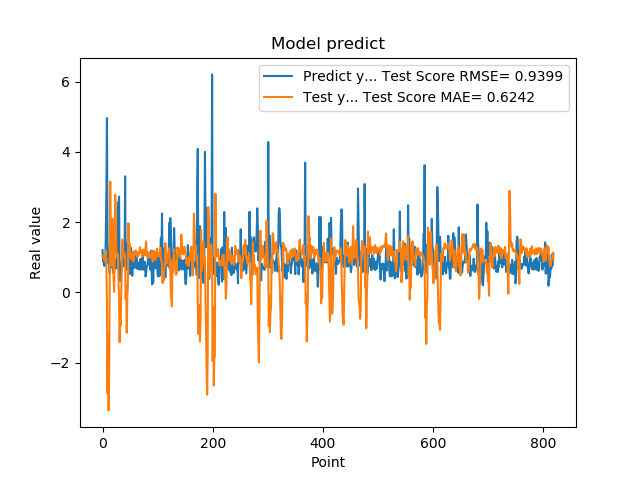

Values plotted in this chart, from the file beside it:
1.201630949974060059e+00, 1.039051609030076539e+00
8.802530169486999512e-01, 1.016383959497288103e+00
8.531429767608642578e-01, 1.020561571475411045e+00
7.591750025749206543e-01, 9.154663011526574801e-01
1.005007982254028320e+00, 9.148323135112098603e-01
7.687720060348510742e-01, 8.752409103039842098e-01
1.740013241767883301e+00, 1.179936641804547381e+00
2.913533687591552734e+00, 6.976545138173053662e-01
4.963075160980224609e+00, -3.043410445369927886e-01
1.471215128898620605e+00, -2.872037488680839079e+00
1.000648975372314453e+00, -1.161323140537315890e+00
8.220189809799194336e-01, -3.358506497328181961e+00
9.362199902534482643e-01, -2.361193740432807608e+00
5.486897230148315430e-01, 3.047043205552445455e-01
1.111255049705505371e+00, 3.150327796829733629e+00
7.148039937019348145e-01, 8.417993782253019308e-01
1.052167057991027832e+00, 7.669662582490396341e-01
8.955980539321898304e-01, 9.224399923278068236e-01
7.769405245780944824e-01, 2.098845724157259340e+00
5.699509978294372559e-01, 1.422150093678967497e+00
8.244060277938842773e-01, 4.454322785605597801e-01
5.800840258598327637e-01, 1.547387528540116949e-02
9.488009810447691761e-01, 1.095914804947940580e+00
7.918390035629272461e-01, 2.780179153202880560e+00
6.937990188598632812e-01, 2.189693876579102749e+00
6.834830045700073242e-01, 1.133103715675701118e+00
9.433320164680479847e-01, 1.104661157706006813e+00
1.032713770866394043e+00, 1.003779161402988063e+00
2.556216001510620117e+00, 1.098033862729670407e+00
2.464895963668823242e+00, 3.284481834789928500e-01
2.728049993515014204e+00, -1.670027842516547401e-01
3.558506965637206476e-01, -1.416253707630461101e+00
3.262020051479339600e-01, -7.934418600762475071e-01
3.781589865684509277e-01, -9.408267486896889631e-01
6.306380033493041992e-01, 3.014377418293574112e-02
8.854129910469055176e-01, 6.352379833476942128e-01
9.743152856826782227e-01, 1.503340097749029880e+00
7.307389974594116211e-01, 1.079340454673201277e+00
9.521890282630921520e-01, 1.022518308992763636e+00
1.011654973030090332e+00, 1.146381049050173129e+00
7.643579840660095215e-01, 1.041121767469761261e+00
3.306220054626464844e+00, 1.060389588058174182e+00
7.543110251426696777e-01, -1.902718819577965403e-01
1.409499049186706321e+00, 2.011027831137693067e-01
6.401469707489013672e-01, -1.150289559034250786e+00
8.640019893646240234e-01, -8.937727411127739663e-02
8.469420075416564941e-01, 2.023739991598913490e-01
7.976629734039306641e-01, 1.969159967774512410e+00
9.555831551551821068e-01, 1.205922826841189677e+00
9.546210169792175293e-01, 1.391040280453672784e+00
5.251880288124084473e-01, 1.024361972106487162e+00
1.275226235389709695e+00, 1.074254703093930452e+00
8.355640172958374023e-01, 9.603585199622356461e-01
7.640249729156494141e-01, 1.107462154875177518e+00
4.752210080623626154e-01, 1.006758965291423946e+00
7.414129972457885742e-01, 1.163742084497777274e+00
1.069700956344604492e+00, 8.848565429232597701e-01
7.892770171165466309e-01, 1.143018581165311298e+00
6.914690136909484863e-01, 1.116969897169008297e+00
7.093830108642578125e-01, 1.093757280703995916e+00
1.115731000900268555e+00, 1.197017068390458183e+00
... 759 more rows
